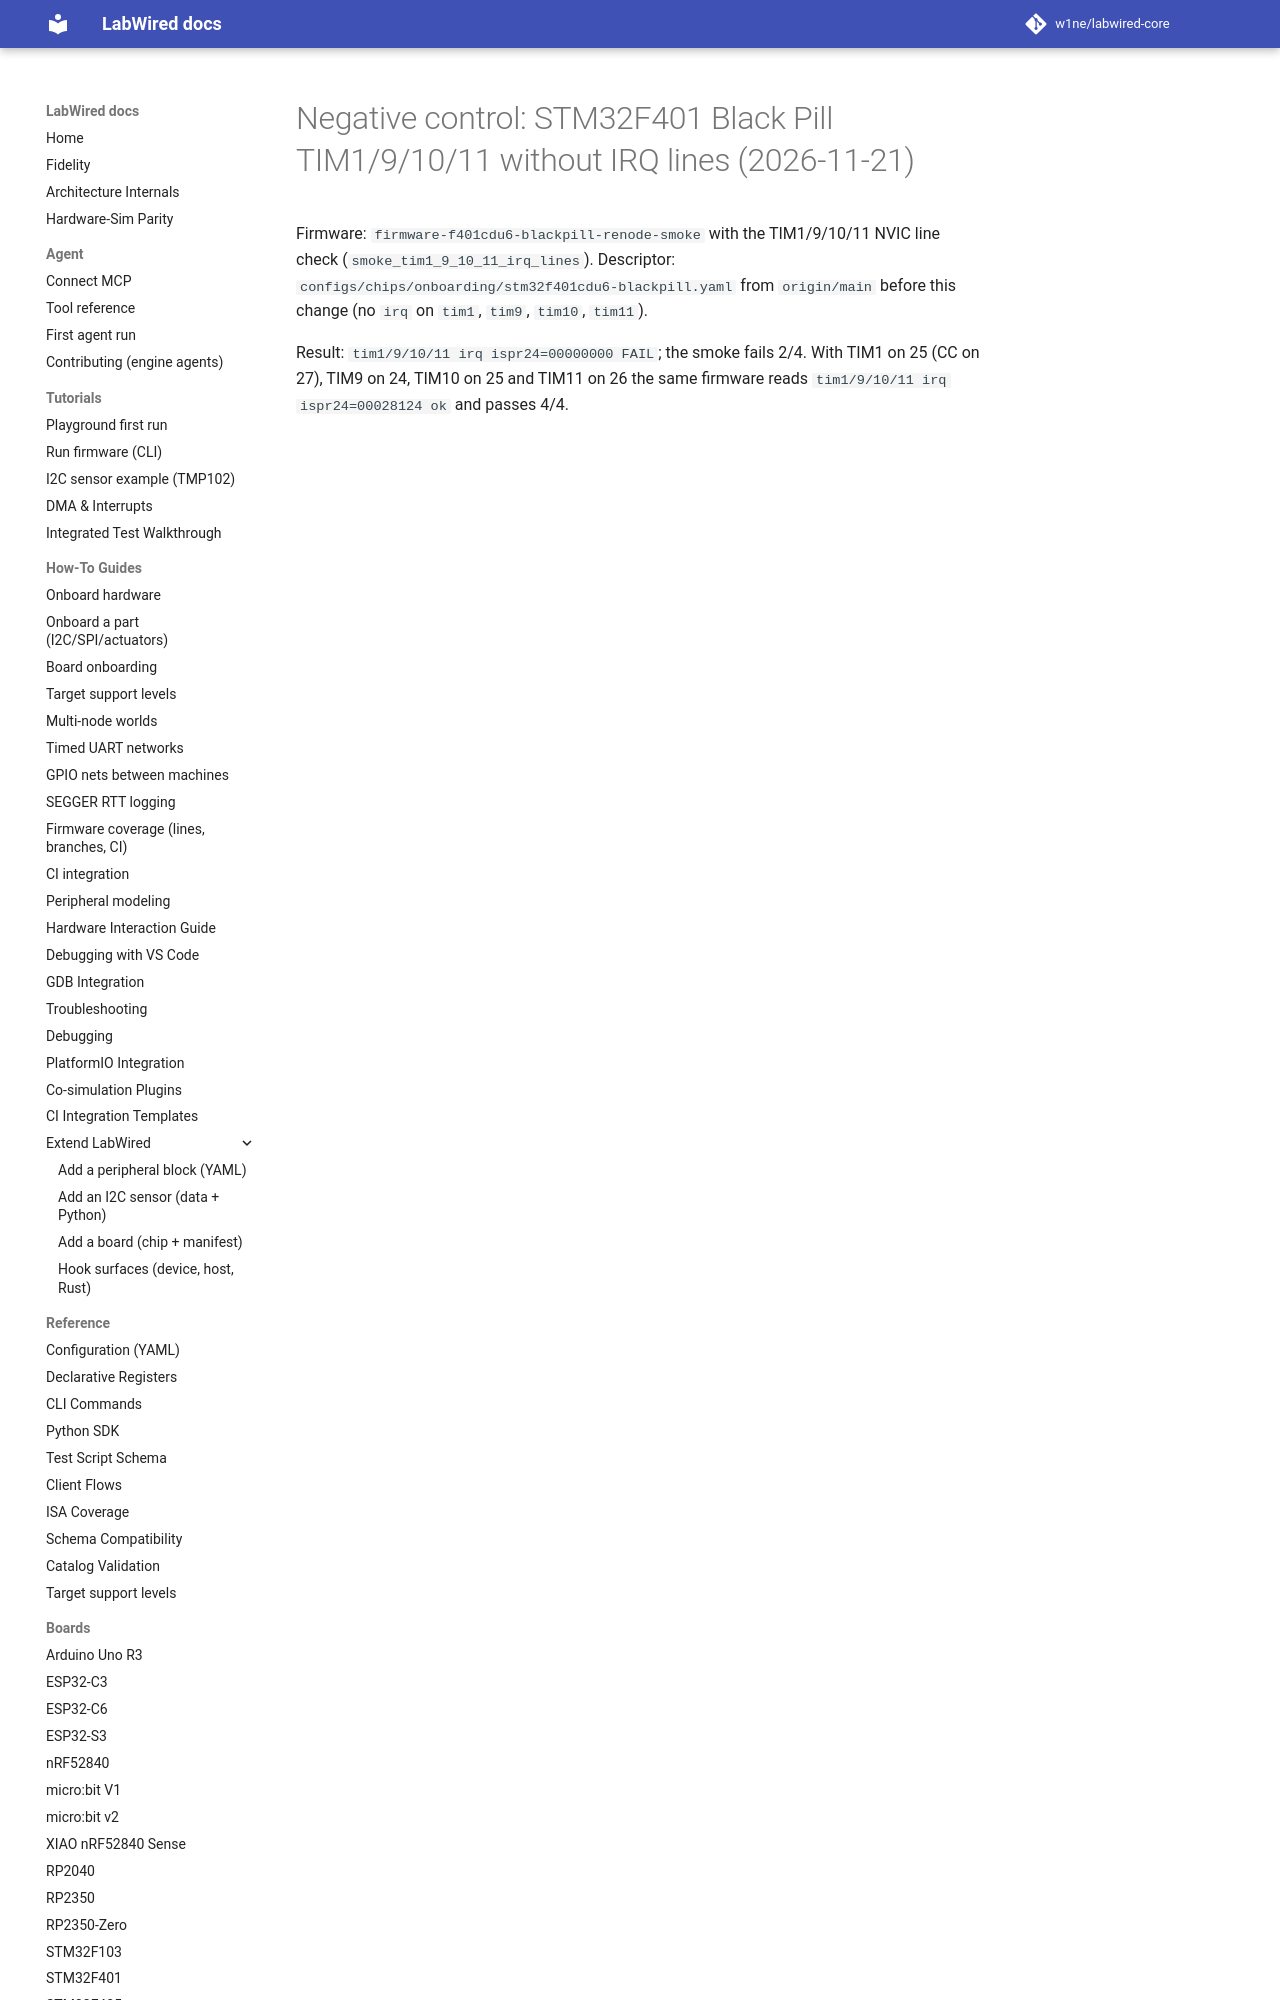

repository: CrispStrobe/labwired-core · page: coverage/renode-onboarding/attempt-history/stm32f401cdu6-blackpill/2026-11-21-negative-control-tim1-9-10-11-irq-old-descriptor/index.html · generator: mkdocs

# Negative control: STM32F401 Black Pill TIM1/9/10/11 without IRQ lines (2026-11-21)

Firmware: `firmware-f401cdu6-blackpill-renode-smoke` with the TIM1/9/10/11
NVIC line check (`smoke_tim1_9_10_11_irq_lines`).
Descriptor: `configs/chips/onboarding/stm32f401cdu
